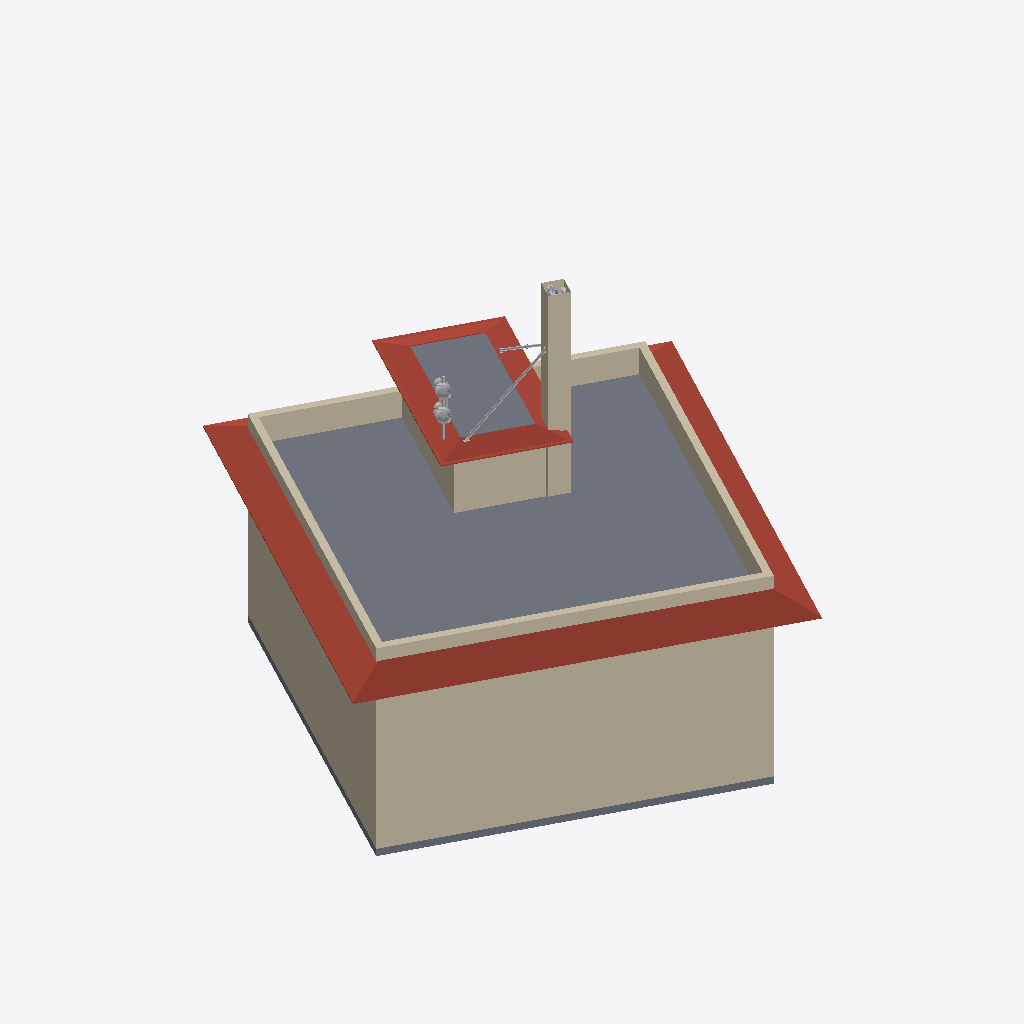
Isometric view of an IFC building model (IFC-SPF (STEP), schema IFC2X3, length unit metre), seen from the south-west, elements coloured by IFC class: 10 walls (beige), 8 other elements (light grey), 3 slabs (grey), 1 roof (red-brown).
Extent 22.6 m × 22.7 m × 15.8 m (x, y, z). Storeys (1): PIANTA - Stato di fatto - 100 at 0.00 m. Elements (50): 26 IfcBuildingElementProxy, 16 IfcWallStandardCase, 4 IfcSlab, 2 IfcColumn, 1 IfcDoor, 1 IfcRoof.

HEADER;
FILE_DESCRIPTION(('ViewDefinition [CoordinationView_V2.0]'),'2;1');
FILE_NAME('Numero','2018-02-19T10:37:09',(''),(''),'The EXPRESS Data Manager Version 5.02.0100.07 : 28 Aug 2013','20170223_1515(x64) - Exporter 18.2.0.0 - Alternate UI 18.2.0.0','');
FILE_SCHEMA(('IFC2X3'));
ENDSEC;
DATA;
#104=IFCPROJECT('1QOja0VV19ixdgTv3cqStk',#41,'Numero',$,$,'Nome','Stato',(#96),#91);
#66409=IFCSITE('1QOja0VV19ixdgTv3cqSti',#41,'Default',$,'',#66408,$,$,.ELEMENT.,$,$,$,$,$);
#114=IFCBUILDING('1QOja0VV19ixdgTv3cqStl',#41,'',$,$,#32,$,'',.ELEMENT.,$,$,$);
#123=IFCBUILDINGSTOREY('1QOja0VV19ixdgTv0PCacW',#41,'PIANTA - Stato di fatto - 100',$,$,#121,$,'PIANTA - Stato di fatto - 100',.ELEMENT.,0.0);
#7972=IFCSLAB('1NKyFgA710PfBv_e1oFvCy',#41,'Floor:Latero Cementizio - 30 cm:1913810',$,'Floor:Latero Cementizio - 30 cm',#7954,#7970,'1913810',.FLOOR.);
#698=IFCWALLSTANDARDCASE('3lfInRHnfBh9xSyBbHFDKd',#41,'Basic Wall:Generico - 30 cm:1904505',$,'Basic Wall:Generico - 30 cm:952',#678,#696,'1904505');
#8541=IFCROOF('1NKyFgA710PfBv_e1oFvXI',#41,'TETTO FALDA PERIMETRALE:TETTO FALDA PERIMETRALE:1915068',$,'TETTO FALDA PERIMETRALE:TETTO FALDA PERIMETRALE:1915066',#8300,#8539,'1915068',.NOTDEFINED.);
#587=IFCWALLSTANDARDCASE('3lfInRHnfBh9xSyBbHFDKc',#41,'Basic Wall:Generico - 30 cm:1904504',$,'Basic Wall:Generico - 30 cm:952',#561,#585,'1904504');
#8617=IFCSLAB('3QliRqbSzEIPnjJQ_yncFb',#41,'Floor:Latero Cementizio - 30 cm:1916052',$,'Floor:Latero Cementizio - 30 cm',#8599,#8615,'1916052',.FLOOR.);
#7784=IFCWALLSTANDARDCASE('1NKyFgA710PfBv_e1oFvDY',#41,'Basic Wall:Generico - 30 cm:1913740',$,'Basic Wall:Generico - 30 cm:952',#7764,#7782,'1913740');
#7848=IFCWALLSTANDARDCASE('1NKyFgA710PfBv_e1oFvD_',#41,'Basic Wall:Generico - 30 cm:1913744',$,'Basic Wall:Generico - 30 cm:952',#7828,#7846,'1913744');
#167=IFCWALLSTANDARDCASE('3lfInRHnfBh9xSyBbHFQN8',#41,'Basic Wall:Vetroresina - 5 mm:1867670',$,'Basic Wall:Vetroresina - 5 mm:1868225',#136,#163,'1867670');
#8107=IFCWALLSTANDARDCASE('1NKyFgA710PfBv_e1oFvGd',#41,'Basic Wall:Generico - 30 cm:1914057',$,'Basic Wall:Generico - 30 cm:952',#8087,#8105,'1914057');
#960=IFCSLAB('3lfInRHnfBh9xSyBbHFDNQ',#41,'Floor:Latero Cementizio - 30 cm:1904516',$,'Floor:Latero Cementizio - 30 cm',#936,#958,'1904516',.FLOOR.);
#8040=IFCWALLSTANDARDCASE('1NKyFgA710PfBv_e1oFvGh',#41,'Basic Wall:Generico - 30 cm:1914053',$,'Basic Wall:Generico - 30 cm:952',#8020,#8038,'1914053');
#317=IFCWALLSTANDARDCASE('3lfInRHnfBh9xSyBbHFQN9',#41,'Basic Wall:Vetroresina - 5 mm:1867671',$,'Basic Wall:Vetroresina - 5 mm:1868225',#297,#315,'1867671');
#51945=IFCBUILDINGELEMENTPROXY('3EM5btB0H9EOp04ZE5Q9qb',#41,'Puntone_LineBased:PUNTONE:1991376',$,'PUNTONE',#51944,#51937,'1991376',$);
#15981=IFCBUILDINGELEMENTPROXY('1kJv8l4LfFiOvtH9DPlQsZ',#41,'Parabola_generica_060:060:1934866',$,'060',#15980,#15975,'1934866',$);
#12680=IFCBUILDINGELEMENTPROXY('1kJv8l4LfFiOvtH9DPlQx5',#41,'Parabola_generica_060:060:1934708',$,'060',#12679,#12674,'1934708',$);
#418=IFCWALLSTANDARDCASE('3lfInRHnfBh9xSyBbHFQN6',#41,'Basic Wall:Vetroresina - 5 mm:1867672',$,'Basic Wall:Vetroresina - 5 mm:1868225',#398,#416,'1867672');
#52349=IFCBUILDINGELEMENTPROXY('3EM5btB0H9EOp04ZE5Q9jv',#41,'Puntone_LineBased:PUNTONE:1991820',$,'PUNTONE',#52348,#52341,'1991820',$);
#51135=IFCBUILDINGELEMENTPROXY('0YigMAJXz8ff3XcwjupVf_',#41,'Palina_SenzaBracci:0100:1969344',$,'0100',#51134,#51129,'1969344',$);
#19006=IFCBUILDINGELEMENTPROXY('1kJv8l4LfFiOvtH9DPlRgV',#41,'Parabola_generica_030:030:1937710',$,'030',#19005,#19000,'1937710',$);
#22048=IFCBUILDINGELEMENTPROXY('1kJv8l4LfFiOvtH9DPlReH',#41,'Parabola_generica_030:030:1937824',$,'030',#22047,#22042,'1937824',$);
#25509=IFCBUILDINGELEMENTPROXY('1kJv8l4LfFiOvtH9DPlOjb',#41,'Antenna_RFS_APX13GV-15DWV-15DWVBR-C:RFS_APX13GV-15DWV-15DWVBR-C:1941716',$,'RFS_APX13GV-15DWV-15DWVBR-C',#25508,#25503,'1941716',$);
#516=IFCWALLSTANDARDCASE('3lfInRHnfBh9xSyBbHFQN7',#41,'Basic Wall:Vetroresina - 5 mm:1867673',$,'Basic Wall:Vetroresina - 5 mm:1868225',#496,#514,'1867673');
ENDSEC;